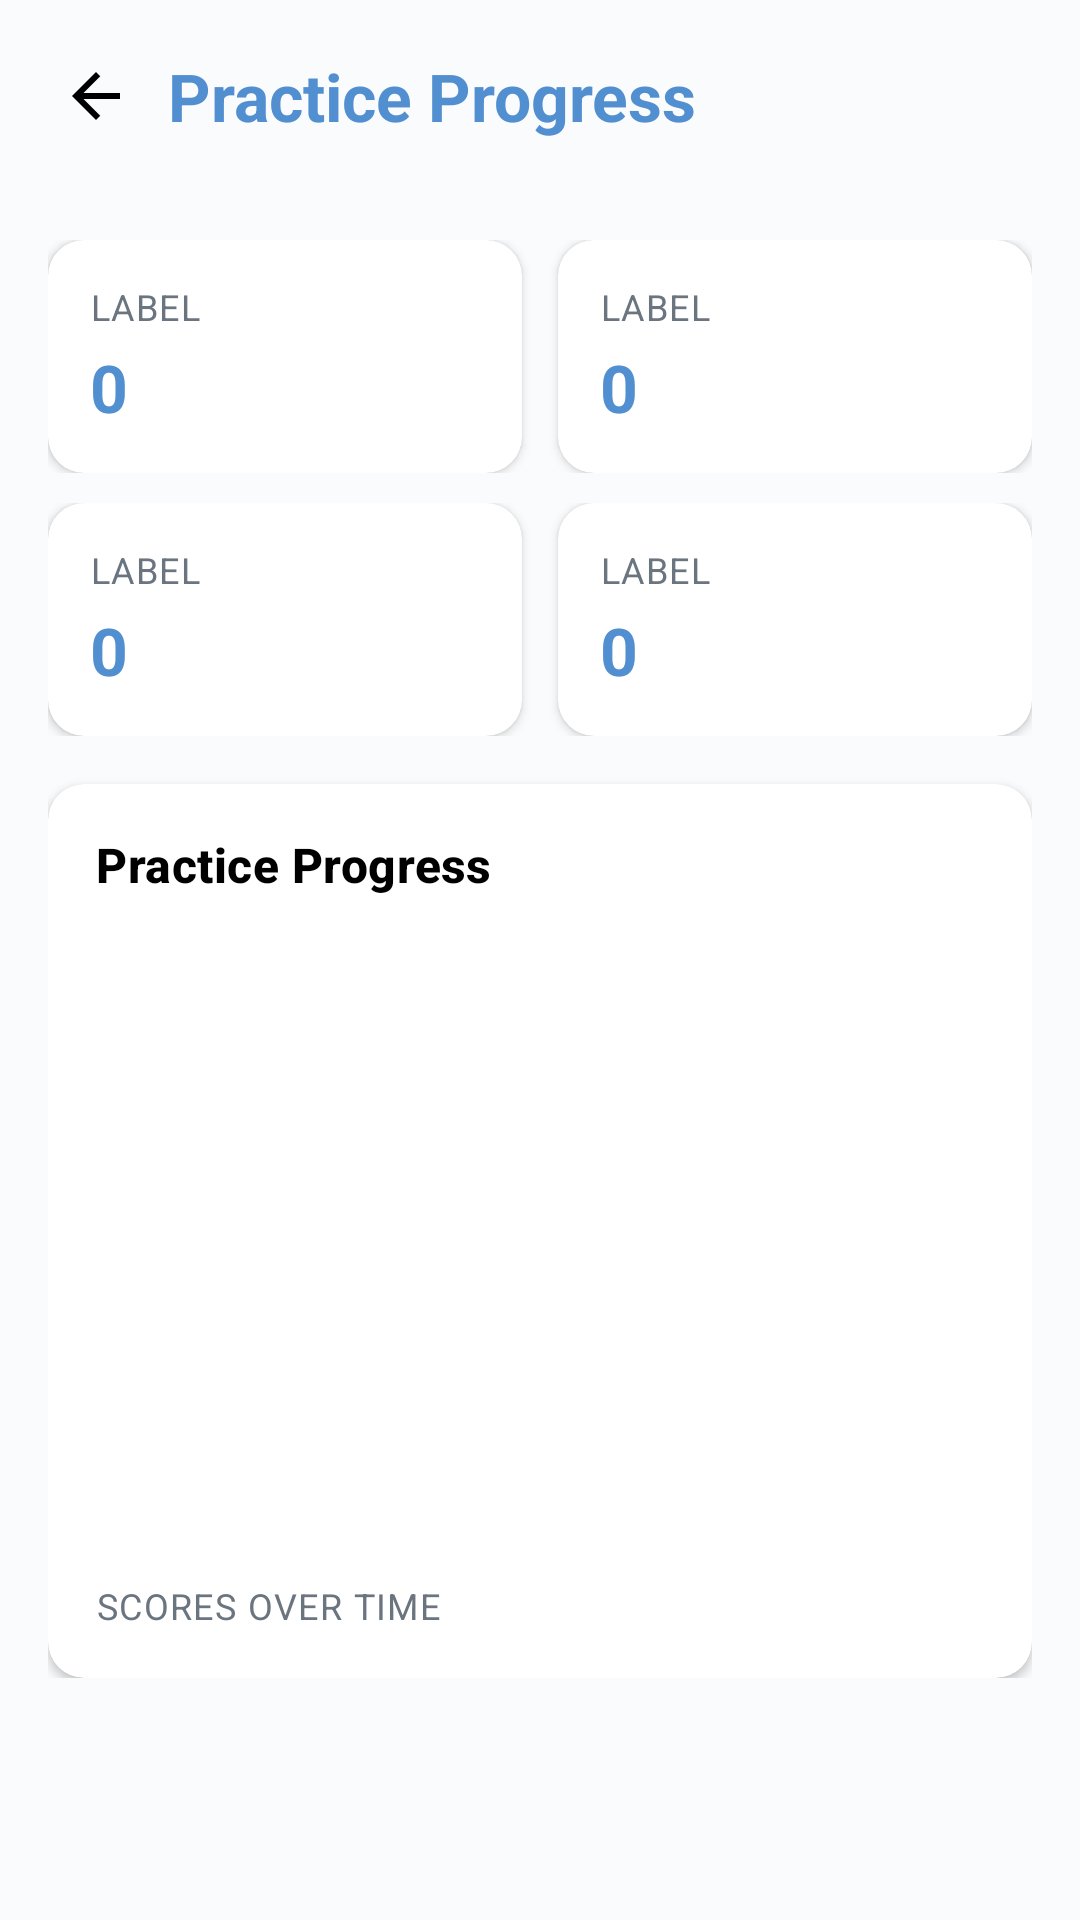

Here is an Android app screen rendered from its layout file. Give the layout XML and the strings, colors and styles it references.
<!-- AndroidManifest.xml: application theme Theme.HACPrototype -->
<!-- res/layout/fragment_score_progress.xml -->
<?xml version="1.0" encoding="utf-8"?>
<LinearLayout xmlns:android="http://schemas.android.com/apk/res/android"
    android:layout_width="match_parent"
    android:layout_height="match_parent"
    android:background="@color/habibia_background"
    android:orientation="vertical">

    <LinearLayout
        android:layout_width="match_parent"
        android:layout_height="wrap_content"
        android:gravity="center_vertical"
        android:orientation="horizontal"
        android:padding="8dp">

        <ImageButton
            android:id="@+id/backButton"
            android:layout_width="48dp"
            android:layout_height="48dp"
            android:background="?attr/selectableItemBackgroundBorderless"
            android:contentDescription="@string/cd_back"
            android:padding="12dp"
            android:src="@drawable/ic_back" />

        <TextView
            android:id="@+id/progressTitle"
            style="@style/Text.Habibia.Title"
            android:layout_width="wrap_content"
            android:layout_height="wrap_content"
            android:text="Practice Progress" />
    </LinearLayout>

    <ScrollView
        android:layout_width="match_parent"
        android:layout_height="match_parent">

        <LinearLayout
            android:layout_width="match_parent"
            android:layout_height="wrap_content"
            android:orientation="vertical"
            android:padding="16dp">

            <LinearLayout
                android:layout_width="match_parent"
                android:layout_height="wrap_content"
                android:orientation="horizontal">

                <include
                    android:id="@+id/statAverage"
                    layout="@layout/item_stat_tile"
                    android:layout_width="0dp"
                    android:layout_height="wrap_content"
                    android:layout_marginEnd="6dp"
                    android:layout_weight="1" />

                <include
                    android:id="@+id/statBest"
                    layout="@layout/item_stat_tile"
                    android:layout_width="0dp"
                    android:layout_height="wrap_content"
                    android:layout_marginStart="6dp"
                    android:layout_weight="1" />
            </LinearLayout>

            <LinearLayout
                android:layout_width="match_parent"
                android:layout_height="wrap_content"
                android:layout_marginTop="10dp"
                android:orientation="horizontal">

                <include
                    android:id="@+id/statLatest"
                    layout="@layout/item_stat_tile"
                    android:layout_width="0dp"
                    android:layout_height="wrap_content"
                    android:layout_marginEnd="6dp"
                    android:layout_weight="1" />

                <include
                    android:id="@+id/statImprovement"
                    layout="@layout/item_stat_tile"
                    android:layout_width="0dp"
                    android:layout_height="wrap_content"
                    android:layout_marginStart="6dp"
                    android:layout_weight="1" />
            </LinearLayout>

            <com.google.android.material.card.MaterialCardView
                style="@style/Widget.Habibia.Card"
                android:layout_width="match_parent"
                android:layout_height="wrap_content"
                android:layout_marginTop="16dp">

                <LinearLayout
                    android:layout_width="match_parent"
                    android:layout_height="wrap_content"
                    android:orientation="vertical"
                    android:padding="16dp">

                    <TextView
                        android:id="@+id/chartHeading"
                        style="@style/Text.Habibia.Section"
                        android:layout_width="wrap_content"
                        android:layout_height="wrap_content"
                        android:text="Practice Progress" />

                    <LinearLayout
                        android:id="@+id/progressChartContainer"
                        android:layout_width="match_parent"
                        android:layout_height="200dp"
                        android:layout_marginTop="16dp"
                        android:gravity="bottom"
                        android:orientation="horizontal" />

                    <TextView
                        android:id="@+id/trendLabel"
                        style="@style/Text.Habibia.Caption"
                        android:layout_width="match_parent"
                        android:layout_height="wrap_content"
                        android:layout_marginTop="12dp"
                        android:text="Scores over time" />
                </LinearLayout>
            </com.google.android.material.card.MaterialCardView>
        </LinearLayout>
    </ScrollView>
</LinearLayout>
<!-- res/layout/item_stat_tile.xml (included above) -->
<?xml version="1.0" encoding="utf-8"?>
<com.google.android.material.card.MaterialCardView xmlns:android="http://schemas.android.com/apk/res/android"
    style="@style/Widget.Habibia.Card"
    android:layout_width="match_parent"
    android:layout_height="wrap_content">

    <LinearLayout
        android:layout_width="match_parent"
        android:layout_height="wrap_content"
        android:orientation="vertical"
        android:padding="14dp">

        <TextView
            android:id="@+id/statLabel"
            style="@style/Text.Habibia.Caption"
            android:layout_width="wrap_content"
            android:layout_height="wrap_content"
            android:text="Label" />

        <TextView
            android:id="@+id/statValue"
            style="@style/Text.Habibia.Title"
            android:layout_width="wrap_content"
            android:layout_height="wrap_content"
            android:layout_marginTop="4dp"
            android:text="0" />
    </LinearLayout>
</com.google.android.material.card.MaterialCardView>
<!-- resources referenced by this layout -->
<resources>
  <color name="habibia_background">#FFFAFBFC</color>
  <!-- drawable ic_back (drawable) -->
  <?xml version="1.0" encoding="utf-8"?>
  <vector xmlns:android="http://schemas.android.com/apk/res/android"
      android:width="24dp"
      android:height="24dp"
      android:viewportWidth="24"
      android:viewportHeight="24">
      <path
          android:fillColor="#FF000000"
          android:pathData="M20,11H7.83l5.59,-5.59L12,4l-8,8 8,8 1.41,-1.41L7.83,13H20v-2z" />
  </vector>
  
  <string name="cd_back">Back</string>
  <style name="Text.Habibia.Caption" parent="TextAppearance.Material3.BodySmall">
          <item name="android:textColor">@color/habibia_text_muted</item>
          <item name="android:textAllCaps">true</item>
          <item name="android:letterSpacing">0.04</item>
      </style>
  <style name="Text.Habibia.Section" parent="TextAppearance.Material3.TitleMedium">
          <item name="android:textColor">@color/habibia_text_primary</item>
          <item name="android:textStyle">bold</item>
          <item name="android:fontFamily">sans-serif-medium</item>
      </style>
  <style name="Text.Habibia.Title" parent="TextAppearance.Material3.TitleLarge">
          <item name="android:textColor">@color/habibia_blue</item>
          <item name="android:textStyle">bold</item>
          <item name="android:fontFamily">sans-serif-medium</item>
      </style>
  <style name="Widget.Habibia.Card" parent="Widget.Material3.CardView.Elevated">
          <item name="cardBackgroundColor">@color/habibia_surface</item>
          <item name="cardCornerRadius">@dimen/radius_md</item>
          <item name="cardElevation">@dimen/card_elevation</item>
          <item name="strokeWidth">0dp</item>
      </style>
  <style name="Theme.HACPrototype" parent="Base.Theme.HACPrototype" />
  <color name="habibia_text_muted">#FF6B7580</color>
  <color name="habibia_text_primary">#FF000000</color>
  <color name="habibia_blue">#FF528FD0</color>
  <color name="habibia_surface">#FFFFFFFF</color>
  <dimen name="radius_md">12dp</dimen>
  <dimen name="card_elevation">2dp</dimen>
  <color name="habibia_green">#FF9ABA55</color>
  <color name="habibia_text_on_green">#FF000000</color>
  <color name="habibia_text_on_dark">#FFFFFFFF</color>
  <color name="habibia_red">#FFFE3B3A</color>
  <color name="habibia_black">#FF000000</color>
  <style name="Widget.Habibia.BottomNav" parent="Widget.Material3.BottomNavigationView">
          <item name="backgroundTint">@color/habibia_surface</item>
          <item name="itemIconTint">@color/habibia_bottom_nav_color</item>
          <item name="itemTextColor">@color/habibia_bottom_nav_color</item>
          <item name="itemActiveIndicatorStyle">@style/Widget.Habibia.BottomNav.ActiveIndicator</item>
          <item name="labelVisibilityMode">labeled</item>
          <item name="elevation">8dp</item>
      </style>
  <style name="Widget.Habibia.Button" parent="Widget.Material3.Button">
          <item name="backgroundTint">@color/habibia_green</item>
          <item name="android:textColor">@color/habibia_text_on_green</item>
          <item name="cornerRadius">@dimen/radius_sm</item>
          <item name="android:minHeight">@dimen/touch_min</item>
          <item name="android:textAllCaps">false</item>
          <item name="android:fontFamily">sans-serif-medium</item>
      </style>
  <style name="Widget.Habibia.BottomNav.ActiveIndicator" parent="Widget.Material3.BottomNavigationView.ActiveIndicator">
          <item name="android:color">#339ABA55</item>
      </style>
  <dimen name="radius_sm">8dp</dimen>
  <dimen name="touch_min">48dp</dimen>
</resources>
